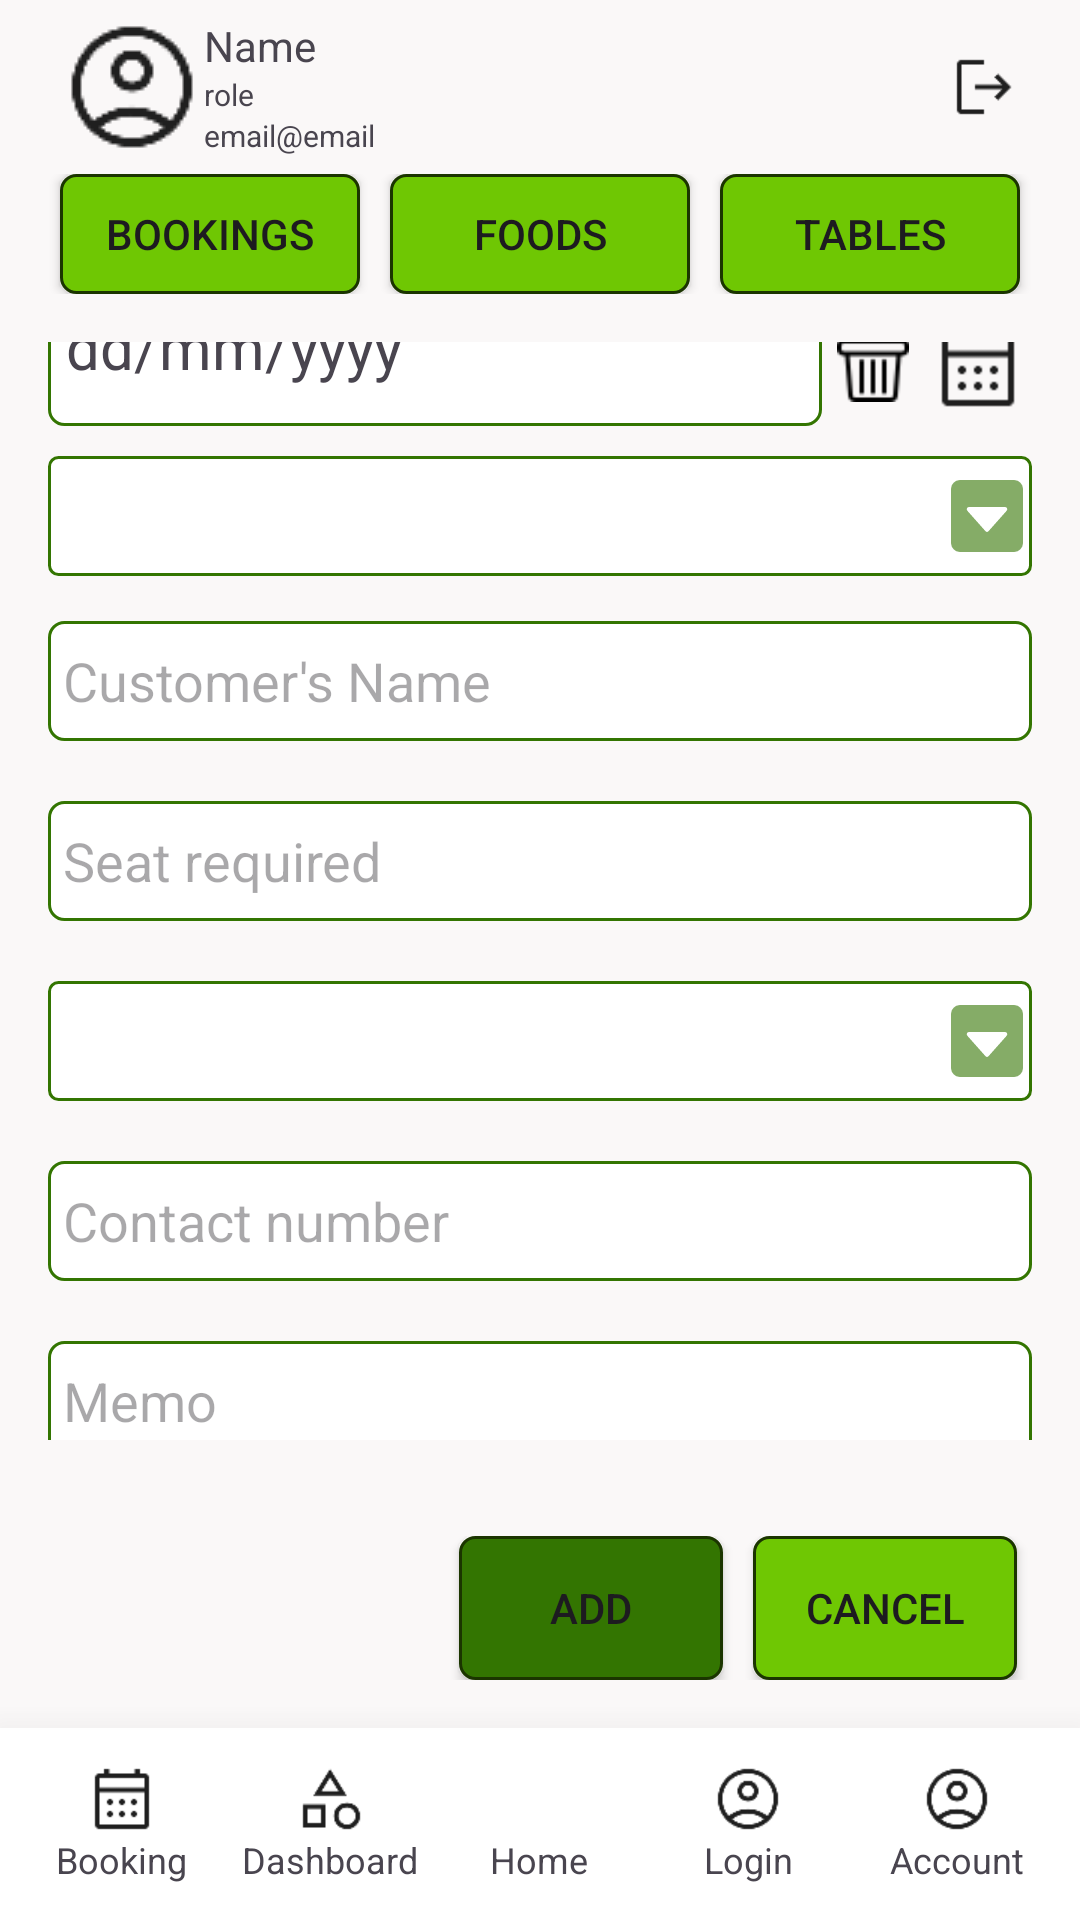

Reconstruct the res/layout file that produces this screen, plus the resources it refers to.
<!-- AndroidManifest.xml: application theme Theme.DineCraft -->
<!-- res/layout/activity_staff_booking_add.xml -->
<?xml version="1.0" encoding="utf-8"?>
<LinearLayout xmlns:android="http://schemas.android.com/apk/res/android"
    xmlns:app="http://schemas.android.com/apk/res-auto"
    xmlns:tools="http://schemas.android.com/tools"
    android:id="@+id/main"
    android:layout_width="match_parent"
    android:layout_height="match_parent"
    android:background="@color/bg_primary"
    android:orientation="vertical"
    tools:context=".staff.StaffBookingAddActivity">

    <include layout="@layout/include_top_profile" />
    <include layout="@layout/include_staff_nav" />

    <LinearLayout
        android:layout_width="match_parent"
        android:layout_height="0dp"
        android:layout_weight="1"
        android:gravity="center"
        android:orientation="vertical"
        android:padding="16dp">

        <LinearLayout
            android:layout_width="match_parent"
            android:layout_height="40dp"
            android:orientation="horizontal"
            android:gravity="center_vertical"
            android:layout_marginVertical="5dp">
            <TextView
                android:id="@+id/tv_date"
                android:layout_width="0dp"
                android:layout_height="40dp"
                android:layout_weight="1"
                android:background="@drawable/border_bg"
                android:paddingHorizontal="6dp"
                android:textSize="20sp"
                android:text="dd/mm/yyyy"/>
            <ImageView
                android:id="@+id/iv_datedelete"
                android:layout_width="24dp"
                android:layout_height="24dp"
                android:src="@drawable/delete"
                android:layout_marginHorizontal="5dp"/>
            <ImageView
                android:id="@+id/iv_datepicker"
                android:layout_width="32dp"
                android:layout_height="32dp"
                android:src="@drawable/calendar"
                android:layout_marginHorizontal="2dp"/>
        </LinearLayout>

        <Spinner
            android:id="@+id/spn_timeslot"
            android:layout_width="match_parent"
            android:layout_height="40dp"
            android:background="@drawable/spinner_custom_bg"
            android:paddingHorizontal="5dp"
            android:layout_marginVertical="5dp"/>

        <EditText
            android:id="@+id/edt_prefname"
            android:layout_width="match_parent"
            android:layout_height="40dp"
            android:background="@drawable/border_bg"
            android:paddingHorizontal="5dp"
            android:layout_marginVertical="10dp"
            android:hint="Customer's Name"
            android:inputType="text" />

        <EditText
            android:id="@+id/edt_seats"
            android:layout_width="match_parent"
            android:layout_height="40dp"
            android:background="@drawable/border_bg"
            android:paddingHorizontal="5dp"
            android:layout_marginVertical="10dp"
            android:hint="Seat required"
            android:inputType="number" />

        <Spinner
            android:id="@+id/spn_table_name"
            android:layout_width="match_parent"
            android:layout_height="40dp"
            android:background="@drawable/spinner_custom_bg"
            android:paddingHorizontal="5dp"
            android:layout_marginVertical="10dp"
            android:hint="Table name" />

        <EditText
            android:id="@+id/edt_contact_number"
            android:layout_width="match_parent"
            android:layout_height="40dp"
            android:background="@drawable/border_bg"
            android:paddingHorizontal="5dp"
            android:layout_marginVertical="10dp"
            android:hint="Contact number"
            android:inputType="phone" />

        <EditText
            android:id="@+id/edt_memo"
            android:layout_width="match_parent"
            android:layout_height="40dp"
            android:background="@drawable/border_bg"
            android:paddingHorizontal="5dp"
            android:layout_marginVertical="10dp"
            android:hint="Memo" />
    </LinearLayout>

    <LinearLayout
        android:layout_width="match_parent"
        android:layout_height="wrap_content"
        android:gravity="end"
        android:padding="16dp">

        <Button
            android:id="@+id/btn_add"
            android:layout_width="wrap_content"
            android:layout_height="wrap_content"
            android:background="@drawable/button_primary"
            app:backgroundTint="@null"
            android:layout_marginHorizontal="5dp"
            android:text="Add" />

        <Button
            android:id="@+id/btn_cancel"
            android:layout_width="wrap_content"
            android:layout_height="wrap_content"
            android:background="@drawable/button_second"
            app:backgroundTint="@null"
            android:layout_marginHorizontal="5dp"
            android:text="Cancel" />
    </LinearLayout>

    <include layout="@layout/include_bottom_nav" />
</LinearLayout>
<!-- res/layout/include_top_profile.xml (included above) -->
<?xml version="1.0" encoding="utf-8"?>
<LinearLayout xmlns:android="http://schemas.android.com/apk/res/android"
    android:id="@+id/ll_profile"
    android:orientation="horizontal"
    android:layout_width="match_parent"
    android:layout_height="wrap_content"
    android:paddingHorizontal="20dp"
    android:paddingVertical="5dp"
    android:gravity="center_vertical">
    <ImageView
        android:layout_width="wrap_content"
        android:layout_height="wrap_content"
        android:src="@drawable/account_circle"/>
    <LinearLayout
        android:layout_width="0dp"
        android:layout_height="wrap_content"
        android:layout_weight="1"
        android:orientation="vertical">
        <TextView
            android:id="@+id/tv_staff_name"
            android:layout_width="wrap_content"
            android:layout_height="wrap_content"
            android:text="Name"
            android:textSize="14sp"/>
        <TextView
            android:id="@+id/tv_staff_role"
            android:layout_width="wrap_content"
            android:layout_height="wrap_content"
            android:text="role"
            android:textSize="10sp"/>
        <TextView
            android:id="@+id/tv_staff_email"
            android:layout_width="wrap_content"
            android:layout_height="wrap_content"
            android:text="email@email"
            android:textSize="10sp"/>
    </LinearLayout>
    <ImageView
        android:id="@+id/iv_staff_logout"
        android:layout_width="24dp"
        android:layout_height="24dp"
        android:src="@drawable/logout"/>

</LinearLayout>
<!-- res/layout/include_staff_nav.xml (included above) -->
<?xml version="1.0" encoding="utf-8"?>
<LinearLayout xmlns:android="http://schemas.android.com/apk/res/android"
    xmlns:app="http://schemas.android.com/apk/res-auto"
    android:layout_width="match_parent"
    android:layout_height="wrap_content"
    android:orientation="horizontal"
    android:paddingHorizontal="15dp">
    <Button
        android:id="@+id/btn_staff_bookings"
        android:layout_width="0dp"
        android:layout_height="40dp"
        android:layout_weight="1"
        android:layout_marginHorizontal="5dp"
        android:paddingHorizontal="0dp"
        android:background="@drawable/button_primary_selector"
        app:backgroundTint="@null"
        android:text="Bookings"

        />
    <Button
        android:id="@+id/btn_staff_foods"
        android:layout_width="0dp"
        android:layout_height="40dp"
        android:layout_weight="1"
        android:layout_marginHorizontal="5dp"
        android:paddingHorizontal="0dp"
        android:background="@drawable/button_primary_selector"
        app:backgroundTint="@null"
        android:text="Foods"
        />
    <Button
        android:id="@+id/btn_staff_tables"
        android:layout_width="0dp"
        android:layout_height="40dp"
        android:layout_weight="1"
        android:layout_marginHorizontal="5dp"
        android:paddingHorizontal="0dp"
        android:background="@drawable/button_primary_selector"
        app:backgroundTint="@null"
        android:text="Tables"/>
</LinearLayout>
<!-- res/layout/include_bottom_nav.xml (included above) -->
<?xml version="1.0" encoding="utf-8"?>
<LinearLayout xmlns:android="http://schemas.android.com/apk/res/android"
    android:id="@+id/bottom_nav"
    android:layout_width="match_parent"
    android:layout_height="64dp"
    android:orientation="horizontal"
    android:background="#FFFFFF"
    android:elevation="10dp"
    android:translationZ="10dp"
    android:gravity="center"
    android:padding="6dp">

    <LinearLayout
        android:id="@+id/nav_booking"
        android:orientation="vertical"
        android:layout_weight="1"
        android:gravity="center"
        android:layout_width="0dp"
        android:layout_height="match_parent">
        <ImageView android:src="@drawable/calendar" android:layout_width="24dp" android:layout_height="24dp"/>
        <TextView android:text="Booking" android:textSize="12sp"  android:layout_height="wrap_content" android:layout_width="wrap_content" />
    </LinearLayout>

    <LinearLayout
        android:id="@+id/nav_dashboard"
        android:orientation="vertical"
        android:layout_weight="1"
        android:gravity="center"
        android:layout_width="0dp"
        android:layout_height="match_parent">
        <ImageView android:src="@drawable/category" android:layout_width="24dp" android:layout_height="24dp"/>
        <TextView android:text="Dashboard" android:textSize="12sp"  android:layout_height="wrap_content" android:layout_width="wrap_content" />
    </LinearLayout>

    <LinearLayout
        android:id="@+id/nav_home"
        android:orientation="vertical"
        android:layout_weight="1"
        android:gravity="center"
        android:layout_width="0dp"
        android:layout_height="match_parent">
        <ImageView android:src="@drawable/home" android:layout_width="24dp" android:layout_height="24dp"/>
        <TextView android:text="Home" android:textSize="12sp"  android:layout_height="wrap_content" android:layout_width="wrap_content"/>
    </LinearLayout>

    <LinearLayout
        android:id="@+id/nav_login"
        android:orientation="vertical"
        android:layout_weight="1"
        android:gravity="center"
        android:layout_width="0dp"
        android:layout_height="match_parent">
        <ImageView android:src="@drawable/account_circle" android:layout_width="24dp" android:layout_height="24dp"/>
        <TextView android:text="Login" android:textSize="12sp"  android:layout_height="wrap_content" android:layout_width="wrap_content" />
    </LinearLayout>

    <LinearLayout
        android:id="@+id/nav_account"
        android:orientation="vertical"
        android:layout_weight="1"
        android:gravity="center"
        android:layout_width="0dp"
        android:layout_height="match_parent">
        <ImageView android:src="@drawable/account_circle" android:layout_width="24dp" android:layout_height="24dp"/>
        <TextView android:text="Account" android:textSize="12sp"  android:layout_height="wrap_content" android:layout_width="wrap_content" />
    </LinearLayout>

</LinearLayout>
<!-- resources referenced by this layout -->
<resources>
  <color name="bg_primary">#FAF8F8</color>
  <!-- drawable account_circle: png bitmap (drawable, 1513 bytes) -->
  <!-- drawable border_bg (drawable) -->
  <?xml version="1.0" encoding="utf-8"?>
  <shape xmlns:android="http://schemas.android.com/apk/res/android"
      android:shape="rectangle">
  
      
      <solid android:color="@color/white"/>
  
      
      <stroke
          android:width="1dp"
          android:color="@color/primary"/>
  
      <corners android:radius="5dp"/>
  </shape>
  <!-- drawable button_primary (drawable) -->
  <?xml version="1.0" encoding="utf-8"?>
  <shape xmlns:android="http://schemas.android.com/apk/res/android"
      android:shape="rectangle">
  
      
      <solid android:color="@color/primary"/>
  
      
      <stroke
          android:width="1dp"
          android:color="@color/third"/>
  
      <corners android:radius="5dp"/>
  </shape>
  <!-- drawable button_primary_selector (drawable) -->
  <?xml version="1.0" encoding="utf-8"?>
  <selector xmlns:android="http://schemas.android.com/apk/res/android">
  
      
      
      <item android:drawable="@drawable/button_primary" android:state_pressed="true" />
  
      
      <item android:drawable="@drawable/button_second" />
  
  </selector>
  <!-- drawable button_second (drawable) -->
  <?xml version="1.0" encoding="utf-8"?>
  <shape xmlns:android="http://schemas.android.com/apk/res/android"
      android:shape="rectangle">
  
      
      <solid android:color="@color/second"/>
  
      
      <stroke
          android:width="1dp"
          android:color="@color/third"/>
  
      <corners android:radius="5dp"/>
  </shape>
  <!-- drawable calendar: png bitmap (drawable, 528 bytes) -->
  <!-- drawable category: png bitmap (drawable, 1031 bytes) -->
  <!-- drawable delete: png bitmap (drawable, 550 bytes) -->
  <!-- drawable logout: png bitmap (drawable, 496 bytes) -->
  <!-- drawable spinner_custom_bg (drawable) -->
  <?xml version="1.0" encoding="utf-8"?>
  <layer-list xmlns:android="http://schemas.android.com/apk/res/android">
      <item>
          <shape android:shape="rectangle">
              <solid android:color="@color/white" />
              <stroke android:color="@color/primary" android:width="1dp" />
              <corners android:radius="3dp" />
          </shape>
      </item>
  
      <item android:drawable="@drawable/ic_arrow_drop_down"
          android:gravity="center_vertical|right"
          android:right="3dp" />
  </layer-list>
  <style name="Theme.DineCraft" parent="Base.Theme.DineCraft" />
  <color name="white">#FFFFFFFF</color>
  <color name="primary">#337501</color>
  <color name="third">#1B3500</color>
  <color name="second">#6FC703</color>
  <!-- drawable ic_arrow_drop_down (drawable) -->
  <vector xmlns:android="http://schemas.android.com/apk/res/android"
      android:width="24dp"
      android:height="24dp"
      android:viewportWidth="16"
      android:viewportHeight="16"
      android:tint="@color/primary"
      android:alpha="0.6">
    <path
        android:pathData="M0,2a2,2 0,0 1,2 -2h12a2,2 0,0 1,2 2v12a2,2 0,0 1,-2 2L2,16a2,2 0,0 1,-2 -2zM4,6a0.5,0.5 0,0 0,-0.374 0.832l4,4.5a0.5,0.5 0,0 0,0.748 0l4,-4.5A0.5,0.5 0,0 0,12 6z"
        android:fillColor="@color/white"/>
  </vector>
  <style name="Base.Theme.DineCraft" parent="Theme.Material3.DayNight.NoActionBar">
          
          
      </style>
</resources>
